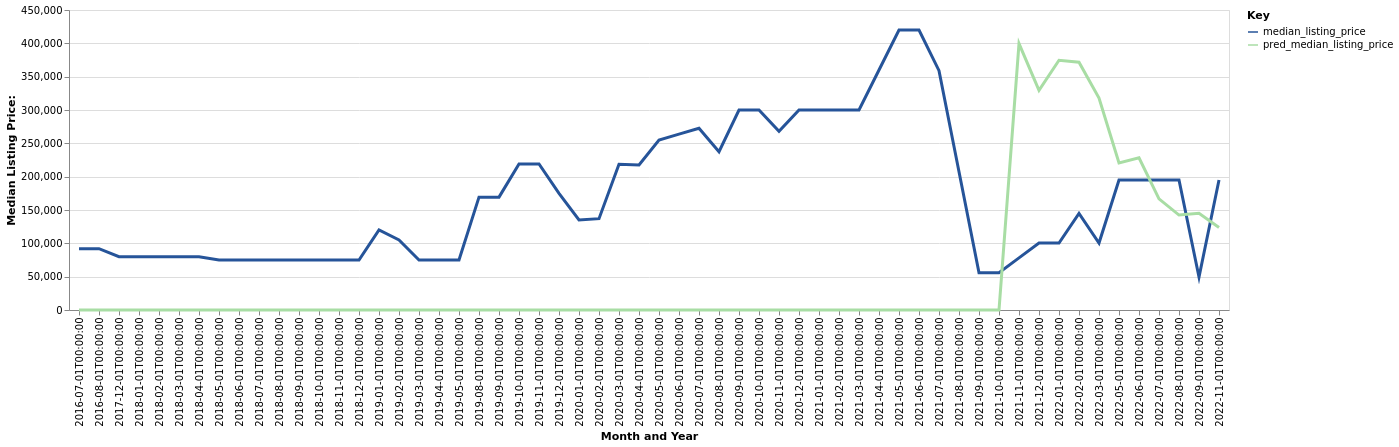

The file beside this chart, header and first rows:
date, time_idx, median_listing_price, thirty_year_interest_rate_five, month, county_name, active_listing_count, pred_median_listing_price, month_year
2016-07-01, 0, 92000, 3.72, 7, sheridan, ks, 1.0, 0, Jul-2016
2016-08-01, 1, 92000, 3.73, 8, sheridan, ks, 0.0, 0, Aug-2016
2017-12-01, 17, 80000, 4.03, 12, sheridan, ks, 1.0, 0, Dec-2017
2018-01-01, 18, 80000, 3.93, 1, sheridan, ks, 1.0, 0, Jan-2018
2018-02-01, 19, 80000, 3.83, 2, sheridan, ks, 1.0, 0, Feb-2018
2018-03-01, 20, 80000, 3.94, 3, sheridan, ks, 1.0, 0, Mar-2018
2018-04-01, 21, 80000, 3.95, 4, sheridan, ks, 1.0, 0, Apr-2018
2018-05-01, 22, 75000, 3.99, 5, sheridan, ks, 1.0, 0, May-2018
2018-06-01, 23, 75000, 4.15, 6, sheridan, ks, 1.0, 0, Jun-2018
2018-07-01, 24, 75000, 4.4, 7, sheridan, ks, 1.0, 0, Jul-2018
2018-08-01, 25, 75000, 4.46, 8, sheridan, ks, 1.0, 0, Aug-2018
2018-09-01, 26, 75000, 4.58, 9, sheridan, ks, 1.0, 0, Sep-2018
2018-10-01, 27, 75000, 4.66, 10, sheridan, ks, 1.0, 0, Oct-2018
2018-11-01, 28, 75000, 4.62, 11, sheridan, ks, 1.0, 0, Nov-2018
2018-12-01, 29, 75000, 4.54, 12, sheridan, ks, 1.0, 0, Dec-2018
2019-01-01, 30, 120000, 4.6, 1, sheridan, ks, 3.0, 0, Jan-2019
2019-02-01, 31, 105000, 4.72, 2, sheridan, ks, 2.0, 0, Feb-2019
2019-03-01, 32, 75000, 4.9, 3, sheridan, ks, 1.0, 0, Mar-2019
2019-04-01, 33, 75000, 4.94, 4, sheridan, ks, 1.0, 0, Apr-2019
2019-05-01, 34, 75000, 4.75, 5, sheridan, ks, 1.0, 0, May-2019
2019-08-01, 37, 169279, 4.41, 8, sheridan, ks, 1.0, 0, Aug-2019
2019-09-01, 38, 169279, 4.2, 9, sheridan, ks, 1.0, 0, Sep-2019
2019-10-01, 39, 219000, 4.14, 10, sheridan, ks, 2.0, 0, Oct-2019
2019-11-01, 40, 219000, 3.84, 11, sheridan, ks, 2.0, 0, Nov-2019
2019-12-01, 41, 175000, 3.81, 12, sheridan, ks, 1.0, 0, Dec-2019
2020-01-01, 42, 135000, 3.75, 1, sheridan, ks, 1.0, 0, Jan-2020
2020-02-01, 43, 137000, 3.73, 2, sheridan, ks, 1.0, 0, Feb-2020
2020-03-01, 44, 218500, 3.78, 3, sheridan, ks, 2.0, 0, Mar-2020
2020-04-01, 45, 217500, 3.75, 4, sheridan, ks, 2.0, 0, Apr-2020
2020-05-01, 46, 255000, 3.74, 5, sheridan, ks, 3.0, 0, May-2020
2020-06-01, 47, 263750, 3.72, 6, sheridan, ks, 3.0, 0, Jun-2020
2020-07-01, 48, 272500, 3.49, 7, sheridan, ks, 2.0, 0, Jul-2020
2020-08-01, 49, 237500, 3.65, 8, sheridan, ks, 3.0, 0, Aug-2020
2020-09-01, 50, 300000, 3.33, 9, sheridan, ks, 3.0, 0, Sep-2020
2020-10-01, 51, 300000, 3.28, 10, sheridan, ks, 3.0, 0, Oct-2020
2020-11-01, 52, 268125, 3.21, 11, sheridan, ks, 4.0, 0, Nov-2020
2020-12-01, 53, 300000, 3.07, 12, sheridan, ks, 3.0, 0, Dec-2020
2021-01-01, 54, 300000, 2.99, 1, sheridan, ks, 3.0, 0, Jan-2021
2021-02-01, 55, 300000, 2.93, 2, sheridan, ks, 3.0, 0, Feb-2021
2021-03-01, 56, 300000, 2.88, 3, sheridan, ks, 3.0, 0, Mar-2021
2021-04-01, 57, 360000, 2.84, 4, sheridan, ks, 2.0, 0, Apr-2021
2021-05-01, 58, 420000, 2.71, 5, sheridan, ks, 1.0, 0, May-2021
2021-06-01, 59, 420000, 2.79, 6, sheridan, ks, 1.0, 0, Jun-2021
2021-07-01, 60, 359000, 2.97, 7, sheridan, ks, 1.0, 0, Jul-2021
2021-08-01, 61, 207500, 3.17, 8, sheridan, ks, 2.0, 0, Aug-2021
2021-09-01, 62, 56000, 3.18, 9, sheridan, ks, 1.0, 0, Sep-2021
2021-10-01, 63, 56000, 3.0, 10, sheridan, ks, 1.0, 0, Oct-2021
2021-11-01, 64, 78250, 3.02, 11, sheridan, ks, 2.0, 399661, Nov-2021
2021-12-01, 65, 100500, 2.98, 12, sheridan, ks, 2.0, 329505, Dec-2021
2022-01-01, 66, 100500, 2.87, 1, sheridan, ks, 2.0, 374596, Jan-2022
2022-02-01, 67, 145000, 3.01, 2, sheridan, ks, 1.0, 371589, Feb-2022
2022-03-01, 68, 100500, 3.14, 3, sheridan, ks, 2.0, 317873, Mar-2022
2022-05-01, 70, 195000, 3.12, 5, sheridan, ks, 1.0, 220706, May-2022
2022-06-01, 71, 195000, 3.56, 6, sheridan, ks, 1.0, 228323, Jun-2022
2022-07-01, 72, 195000, 3.92, 7, sheridan, ks, 1.0, 166644, Jul-2022
2022-08-01, 73, 195000, 4.67, 8, sheridan, ks, 0.0, 142416, Aug-2022
2022-09-01, 74, 49500, 5.11, 9, sheridan, ks, 0.0, 144971, Sep-2022
2022-11-01, 76, 195000, 5.81, 11, sheridan, ks, 0.0, 123735, Nov-2022
